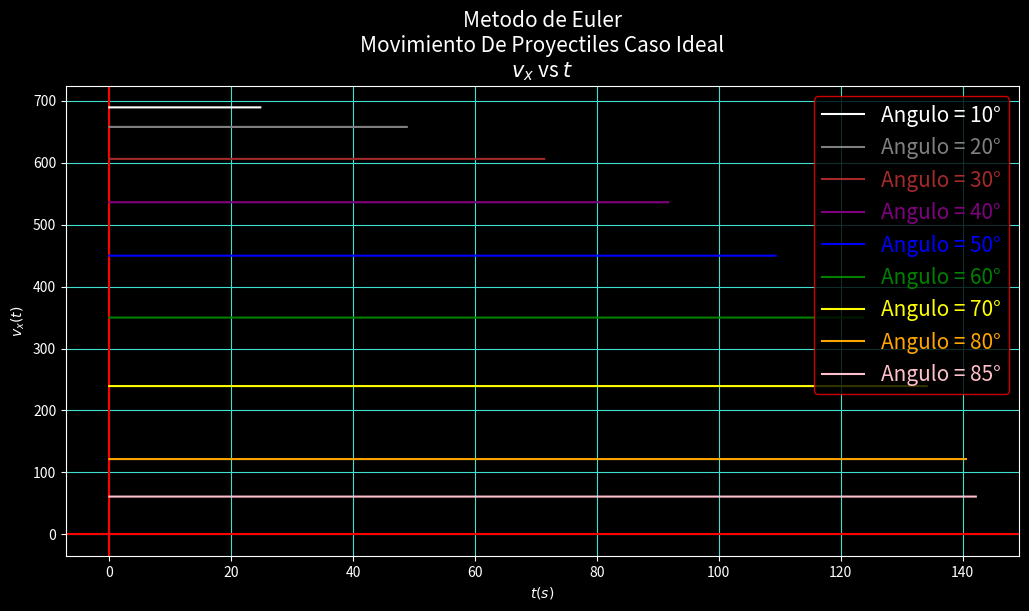
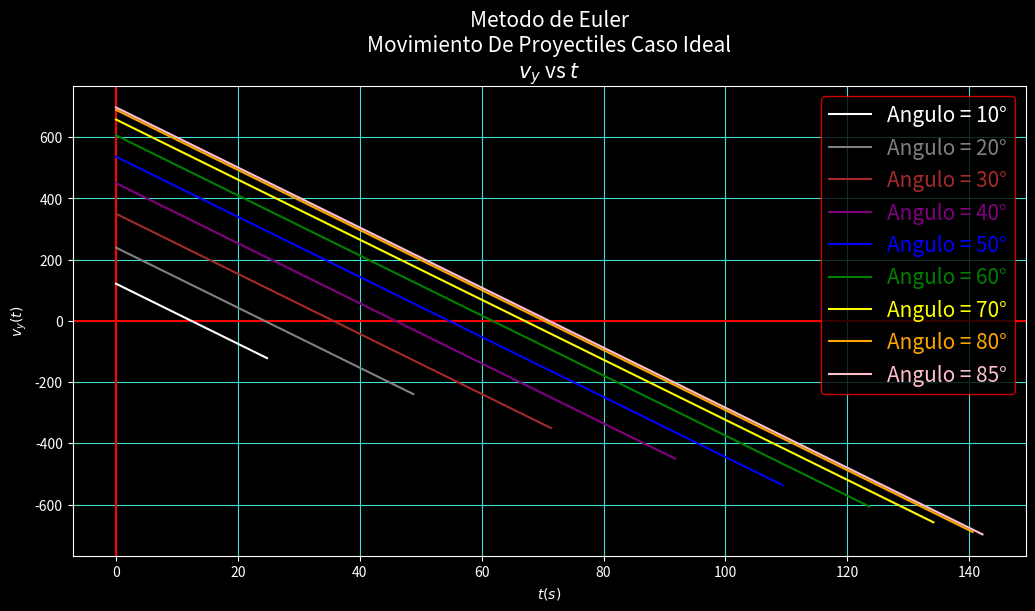
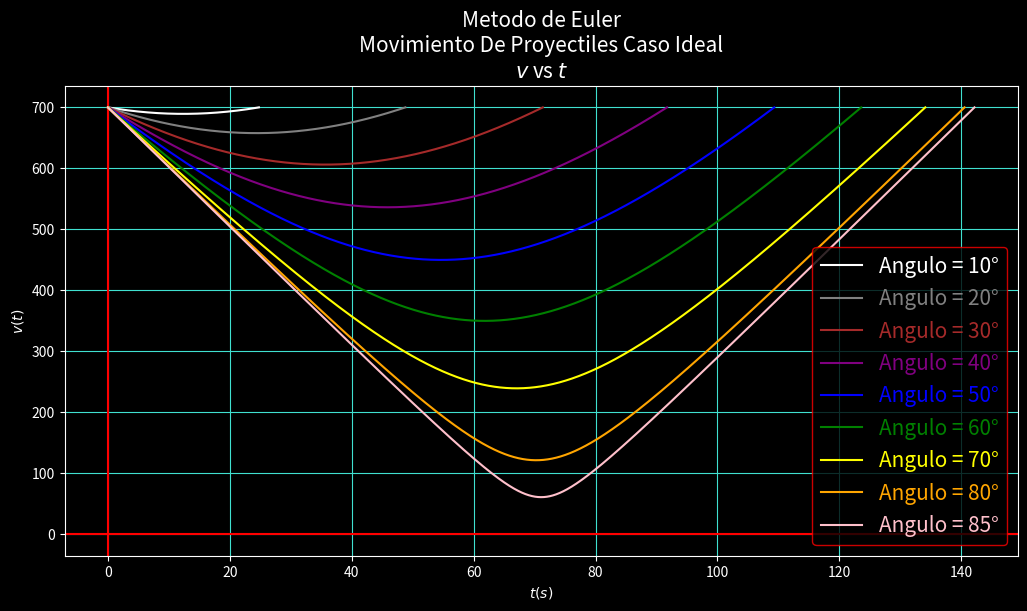
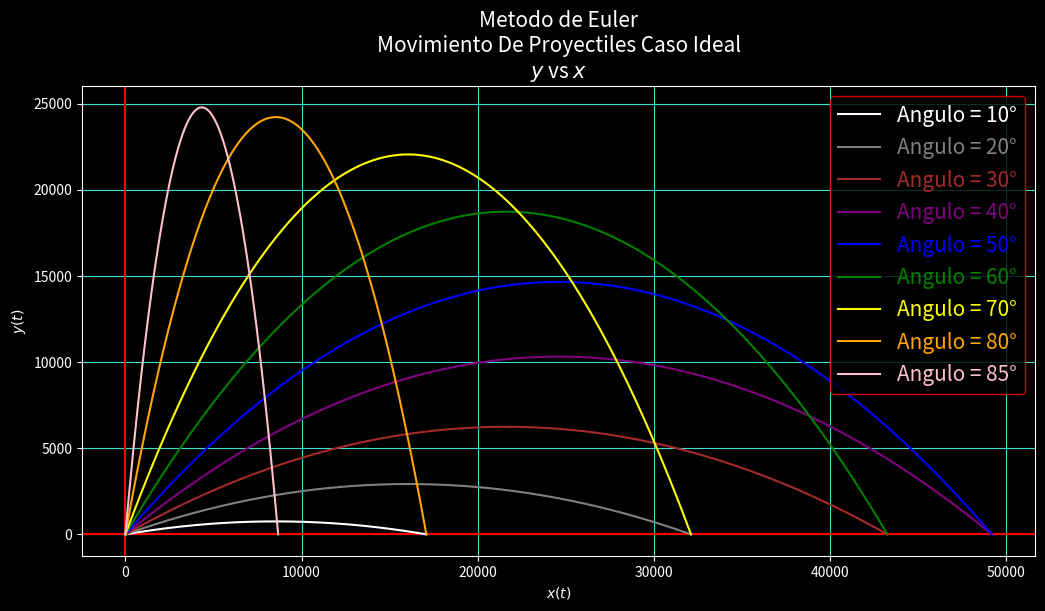

Reproduce these figures in Python, in order.
"""
Nombre: P06-OscarCastro Movimiento De Proyectiles Caso Ideal
Fecha Inicio:
Fecha Final:
Autor: Oscar Joel Castro Contreras
Descripcion:

-------------Metodo de Euler----------------

"""

import numpy as np
import matplotlib.pyplot as plt

# Funciones------------------------------

def Grados_A_Radianes(A0):
     return (A0*np.pi)/180

def Metodo_De_Euler(x0,y0,v0,t0,tf,A0,h,N):
     global i, j, g
     
     xg = []  # Matriz para guardar las interaciones de la lista x
     yg = []  # Matriz para guardar las interaciones de la lista y
     vxg = [] # Matriz para guardar las interaciones de la lista vx
     vyg = [] # Matriz para guardar las interaciones de la lista vy
     tg = []  # Matriz para guardar las interaciones de la lista t
     vg = [] # Matriz para guardar las interaciones de la lista v
     
     for j in range(len(A0)):
          tf = 100000000
          vx0 = v0*np.cos(Grados_A_Radianes(A0[j])) # Velocidad inicial en direccion x
          vy0 = v0*np.sin(Grados_A_Radianes(A0[j])) # Velocidad inicial en direccion y
          v = np.sqrt((vx0)**2 + (vy0)**2)
          x = [x0]   # Lista para guardar las interaciones de x(t)
          y = [y0]   # Lista para guardar las interaciones de y(t)
          vx = [vx0] # Lista para guardar las interaciones de v_x(t)
          vy = [vy0] # Lista para guardar las interacionde de v_y(t)
          t = [t0]   # Lista para guardar las interaciones del tiempo
          vt = [v] # Lista para guardar las interaciones del v(t)
          
          while t0 < tf: # Metodo de Euler
               vx0 = vx0
               x0 = x0 + vx0*h
               vy0 = vy0 - g*h
               y0 = y0 + vy0*h
               t0 += h
               v = np.sqrt((vx0)**2 + (vy0)**2)
               vx.append(vx0)
               vy.append(vy0)
               x.append(x0)
               y.append(y0)
               t.append(t0)
               vt.append(v)
               if y0 < 0: # Criterio de paro cuando el proyectil cae
                    tf = t0
               i += 1
          
          xg.append(x)
          yg.append(y)
          vxg.append(vx)
          vyg.append(vy)
          tg.append(t)
          vg.append(vt)
          
          t0 = 0
          i = 0
          x0 = 0
          y0 = 0 
          v0 = 700
          
          x = [] 
          y = [] 
          vx = []
          vy = []
          t = []
          vt = []
         
     return Grafica(xg,yg,vxg,vyg,vg,tg,N)
     
def Grafica(xg,yg,vxg,vyg,vg,tg,N):
     j = 0
     color = ["white","gray","brown","purple","blue","green","yellow","orange","pink"]
     
     plt.style.use("dark_background")
     
     #Grafica de la v_x vs t
     fig, l3 = plt.subplots(dpi = 110, figsize = (12.3,6.1), facecolor = "blue")
     l3.set_title(N+r"$v_x$ vs $t$", fontsize = 15)
     l3.set_xlabel(r"$t(s)$")
     l3.set_ylabel("$v_x(t)$")
     l3.grid(color = "turquoise")
     l3.axhline(color = "red")
     l3.axvline(color = "red")
     for j in range(len(A0)):
          l3.plot(tg[j],vxg[j], color = color[j], label = f"Angulo = {A0[j]}°")
     l3.legend(edgecolor = "red", fontsize = 15, labelcolor = color)
     
     #Grafica de la v_y vs t
     fig, l2 = plt.subplots(dpi = 110, figsize = (12.3,6.1), facecolor = "blue")
     l2.set_title(N+r"$v_y$ vs $t$", fontsize = 15)
     l2.set_xlabel(r"$t(s)$")
     l2.set_ylabel("$v_y(t)$")
     l2.grid(color = "turquoise")
     l2.axhline(color = "red")
     l2.axvline(color = "red")
     for j in range(len(A0)):
          l2.plot(tg[j],vyg[j], color = color[j], label = f"Angulo = {A0[j]}°")
     l2.legend(edgecolor = "red", fontsize = 15, labelcolor = color)
     
     #Grafica de la v_y vs t
     fig, l1 = plt.subplots(dpi = 110, figsize = (12.3,6.1), facecolor = "blue")
     l1.set_title(N+r"$v$ vs $t$", fontsize = 15)
     l1.set_xlabel(r"$t(s)$")
     l1.set_ylabel("$v(t)$")
     l1.grid(color = "turquoise")
     l1.axhline(color = "red")
     l1.axvline(color = "red")
     for j in range(len(A0)):
          l1.plot(tg[j],vg[j], color = color[j], label = f"Angulo = {A0[j]}°")
     l1.legend(edgecolor = "red", fontsize = 15, labelcolor = color)
     
     # Grafica de la y vs x
     fig, l0 = plt.subplots(dpi = 110, figsize = (12.3,6.1), facecolor = "blue")
     l0.set_title(N+r"$y$ vs $x$", fontsize = 15)
     l0.set_xlabel(r"$x(t)$")
     l0.set_ylabel(r"$y(t)$")
     l0.grid(color = "turquoise")
     l0.axhline(color = "red")
     l0.axvline(color = "red")
     for j in range(len(A0)):
          l0.plot(xg[j],yg[j], color = color[j], label = f"Angulo = {A0[j]}°")
     l0.legend(edgecolor = "red", fontsize = 15, labelcolor = color)
     
     plt.show()

#Variables------------------------------

x0 = 0    # Posicion inicial
y0 = 0    # Altura inicial
v0 = 700  # Velocidad inicial
t0 = 0    # Tiempo inicial
tf = 0
g = 9.81  # Aceleracion de la gravedad
h = .001  # Tamaño de paso

#Iteradores
i = 0
j = 0

# Angulos de proyeccion inicial
A0 = [10,20,30,40,50,60,70,80,85]

# Aplicacion del Metodo de Euler para encontrar la solucion numerica de las Ec. Dif.
Metodo_De_Euler(x0,y0,v0,t0,tf,A0,h,f"Metodo de Euler\nMovimiento De Proyectiles Caso Ideal\n")